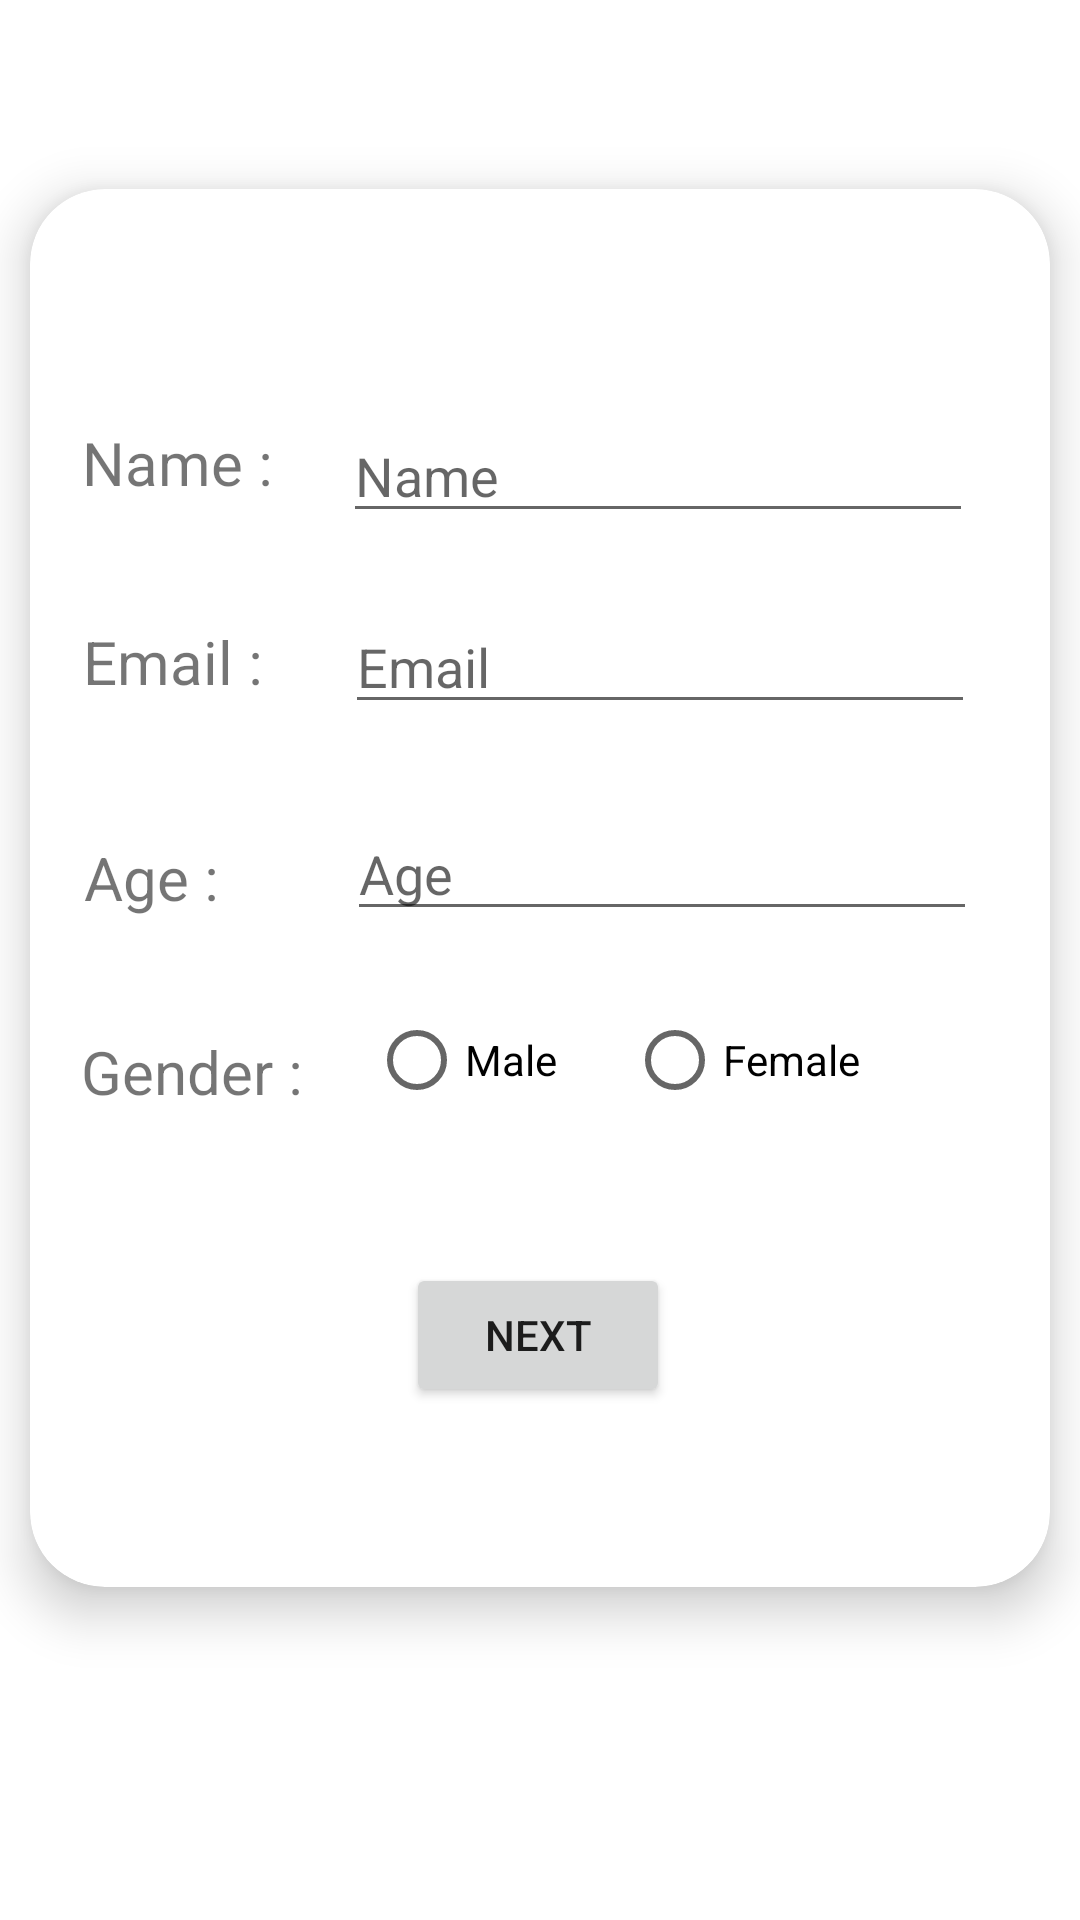

Write the Android layout XML for this screen, with the resource values it uses.
<!-- AndroidManifest.xml: application theme Theme.InPeace -->
<!-- res/layout/activity_signup.xml -->
<?xml version="1.0" encoding="utf-8"?>
<androidx.constraintlayout.widget.ConstraintLayout xmlns:android="http://schemas.android.com/apk/res/android"
    xmlns:app="http://schemas.android.com/apk/res-auto"
    xmlns:tools="http://schemas.android.com/tools"
    android:layout_width="match_parent"
    android:layout_height="match_parent"
    tools:context=".login.signup">


    <TextView
        android:id="@+id/textView3"
        android:layout_width="172dp"
        android:layout_height="73dp"
        android:text="Sign Up"
        android:textSize="50sp"
        android:layout_marginBottom="50dp"
        android:layout_marginTop="50dp"
        app:layout_constraintBottom_toTopOf="@+id/signupDataCV"
        app:layout_constraintEnd_toEndOf="parent"
        app:layout_constraintHorizontal_bias="0.497"
        app:layout_constraintStart_toStartOf="parent"
        app:layout_constraintTop_toTopOf="parent" />

    <androidx.cardview.widget.CardView
        android:id="@+id/signupDataCV"
        android:layout_width="match_parent"
        android:layout_height="wrap_content"
        android:layout_marginLeft="10dp"
        android:layout_marginRight="10dp"
        android:background="@color/grey"
        android:visibility="visible"
        app:cardCornerRadius="25dp"
        app:cardElevation="10dp"
        app:layout_constraintBottom_toBottomOf="parent"
        app:layout_constraintEnd_toEndOf="parent"
        app:layout_constraintHorizontal_bias="1.0"
        app:layout_constraintStart_toStartOf="parent"
        app:layout_constraintTop_toTopOf="parent"
        app:layout_constraintVertical_bias="0.363">

                <androidx.constraintlayout.widget.ConstraintLayout
                    android:id="@+id/signupDataCL"
                    android:layout_width="match_parent"
                    android:layout_height="466dp">

                    <TextView
                        android:id="@+id/signupTvName"
                        android:layout_width="70dp"
                        android:layout_height="34dp"
                        android:text="Name :"
                        android:textSize="20dp"
                        app:layout_constraintBottom_toBottomOf="parent"
                        app:layout_constraintEnd_toStartOf="@+id/signupName"
                        app:layout_constraintStart_toStartOf="parent"
                        app:layout_constraintTop_toTopOf="parent"
                        app:layout_constraintVertical_bias="0.18" />

                    <TextView
                        android:id="@+id/signupTvEmail"
                        android:layout_width="70dp"
                        android:layout_height="34dp"
                        android:text="Email :"
                        android:textSize="20dp"
                        app:layout_constraintBottom_toBottomOf="parent"
                        app:layout_constraintEnd_toStartOf="@+id/signupEmail"
                        app:layout_constraintStart_toStartOf="parent"
                        app:layout_constraintTop_toTopOf="parent"
                        app:layout_constraintVertical_bias="0.333" />

                    <TextView
                        android:id="@+id/signupTvAge"
                        android:layout_width="70dp"
                        android:layout_height="34dp"
                        android:text="Age :"
                        android:textSize="20dp"
                        app:layout_constraintBottom_toBottomOf="parent"
                        app:layout_constraintEnd_toStartOf="@+id/signupAge"
                        app:layout_constraintStart_toStartOf="parent"
                        app:layout_constraintTop_toTopOf="parent" />

                    <TextView
                        android:id="@+id/signupTvGender"
                        android:layout_width="79dp"
                        android:layout_height="35dp"
                        android:text="Gender :"
                        android:textSize="20dp"
                        app:layout_constraintBottom_toBottomOf="parent"
                        app:layout_constraintEnd_toStartOf="@+id/signupGender"
                        app:layout_constraintStart_toStartOf="parent"
                        app:layout_constraintTop_toTopOf="parent"
                        app:layout_constraintVertical_bias="0.651" />


                    <EditText
                        android:id="@+id/signupName"
                        android:layout_width="wrap_content"
                        android:layout_height="wrap_content"
                        android:layout_marginTop="10dp"
                        android:layout_marginBottom="10dp"
                        android:ems="10"
                        android:hint="Name"
                        android:inputType="textPersonName"
                        app:layout_constraintBottom_toTopOf="@+id/signupEmail"
                        app:layout_constraintEnd_toEndOf="parent"
                        app:layout_constraintHorizontal_bias="0.802"
                        app:layout_constraintStart_toStartOf="parent"
                        app:layout_constraintTop_toTopOf="parent"
                        app:layout_constraintVertical_bias="0.838" />

                    <RadioGroup
                        android:id="@+id/signupGender"
                        android:layout_width="wrap_content"
                        android:layout_height="wrap_content"
                        android:layout_marginTop="10dp"
                        android:layout_marginBottom="10dp"
                        android:orientation="horizontal"
                        app:layout_constraintBottom_toBottomOf="parent"
                        app:layout_constraintEnd_toEndOf="parent"
                        app:layout_constraintHorizontal_bias="0.672"
                        app:layout_constraintStart_toStartOf="parent"
                        app:layout_constraintTop_toTopOf="parent"
                        app:layout_constraintVertical_bias="0.642">

                        <RadioButton
                            android:id="@+id/signupMale"
                            android:layout_width="86dp"
                            android:layout_height="42dp"
                            android:text="Male"
                            app:layout_constraintBottom_toBottomOf="parent"
                            app:layout_constraintEnd_toEndOf="parent"
                            app:layout_constraintHorizontal_bias="0.444"
                            app:layout_constraintStart_toStartOf="parent"
                            app:layout_constraintTop_toTopOf="parent"
                            app:layout_constraintVertical_bias="0.643" />

                        <RadioButton
                            android:id="@+id/signupFemale"
                            android:layout_width="86dp"
                            android:layout_height="42dp"
                            android:text="Female"
                            app:layout_constraintBottom_toBottomOf="parent"
                            app:layout_constraintEnd_toEndOf="parent"
                            app:layout_constraintHorizontal_bias="0.815"
                            app:layout_constraintStart_toStartOf="parent"
                            app:layout_constraintTop_toTopOf="parent"
                            app:layout_constraintVertical_bias="0.646" />

                    </RadioGroup>


                    <EditText
                        android:id="@+id/signupAge"
                        android:layout_width="wrap_content"
                        android:layout_height="wrap_content"
                        android:layout_marginTop="10dp"
                        android:layout_marginBottom="10dp"
                        android:ems="10"
                        android:hint="Age"
                        android:inputType="number"
                        app:layout_constraintBottom_toTopOf="@+id/signupGender"
                        app:layout_constraintEnd_toEndOf="parent"
                        app:layout_constraintHorizontal_bias="0.812"
                        app:layout_constraintStart_toStartOf="parent"
                        app:layout_constraintTop_toTopOf="parent"
                        app:layout_constraintVertical_bias="0.942" />

                    <EditText
                        android:id="@+id/signupEmail"
                        android:layout_width="wrap_content"
                        android:layout_height="wrap_content"
                        android:layout_marginTop="10dp"
                        android:layout_marginBottom="10dp"
                        android:ems="10"
                        android:hint="Email"
                        android:inputType="textEmailAddress"
                        app:layout_constraintBottom_toTopOf="@+id/signupAge"
                        app:layout_constraintEnd_toEndOf="parent"
                        app:layout_constraintHorizontal_bias="0.807"
                        app:layout_constraintStart_toStartOf="parent"
                        app:layout_constraintTop_toTopOf="parent"
                        app:layout_constraintVertical_bias="0.878" />

                    <Button
                        android:id="@+id/signupNextBtn"
                        android:layout_width="wrap_content"
                        android:layout_height="wrap_content"
                        android:text="Next"
                        android:layout_marginBottom="10dp"
                        android:layout_marginTop="10dp"
                        android:gravity="center"
                        app:layout_constraintBottom_toBottomOf="parent"
                        app:layout_constraintEnd_toEndOf="parent"
                        app:layout_constraintHorizontal_bias="0.498"
                        app:layout_constraintStart_toStartOf="parent"
                        app:layout_constraintTop_toBottomOf="@+id/signupTvGender"
                        app:layout_constraintVertical_bias="0.392" />

                </androidx.constraintlayout.widget.ConstraintLayout>


    </androidx.cardview.widget.CardView>


</androidx.constraintlayout.widget.ConstraintLayout>
<!-- resources referenced by this layout -->
<resources>
  <color name="grey">#BEBDB8</color>
  <style name="Theme.InPeace" parent="Theme.MaterialComponents.DayNight.NoActionBar">
          
          <item name="colorPrimary">@color/purple_500</item>
          <item name="colorPrimaryVariant">@color/purple_700</item>
          <item name="colorOnPrimary">@color/white</item>
          
          <item name="colorSecondary">@color/teal_200</item>
          <item name="colorSecondaryVariant">@color/teal_700</item>
          <item name="colorOnSecondary">@color/black</item>
          
          <item name="android:statusBarColor" tools:targetApi="l">#BCBCBC</item>
          
      </style>
  <color name="purple_500">#3A00BD</color>
  <color name="purple_700">#3A00BD</color>
  <color name="white">#FFFFFFFF</color>
  <color name="teal_200">#FF03DAC5</color>
  <color name="teal_700">#FF018786</color>
  <color name="black">#FF000000</color>
</resources>
